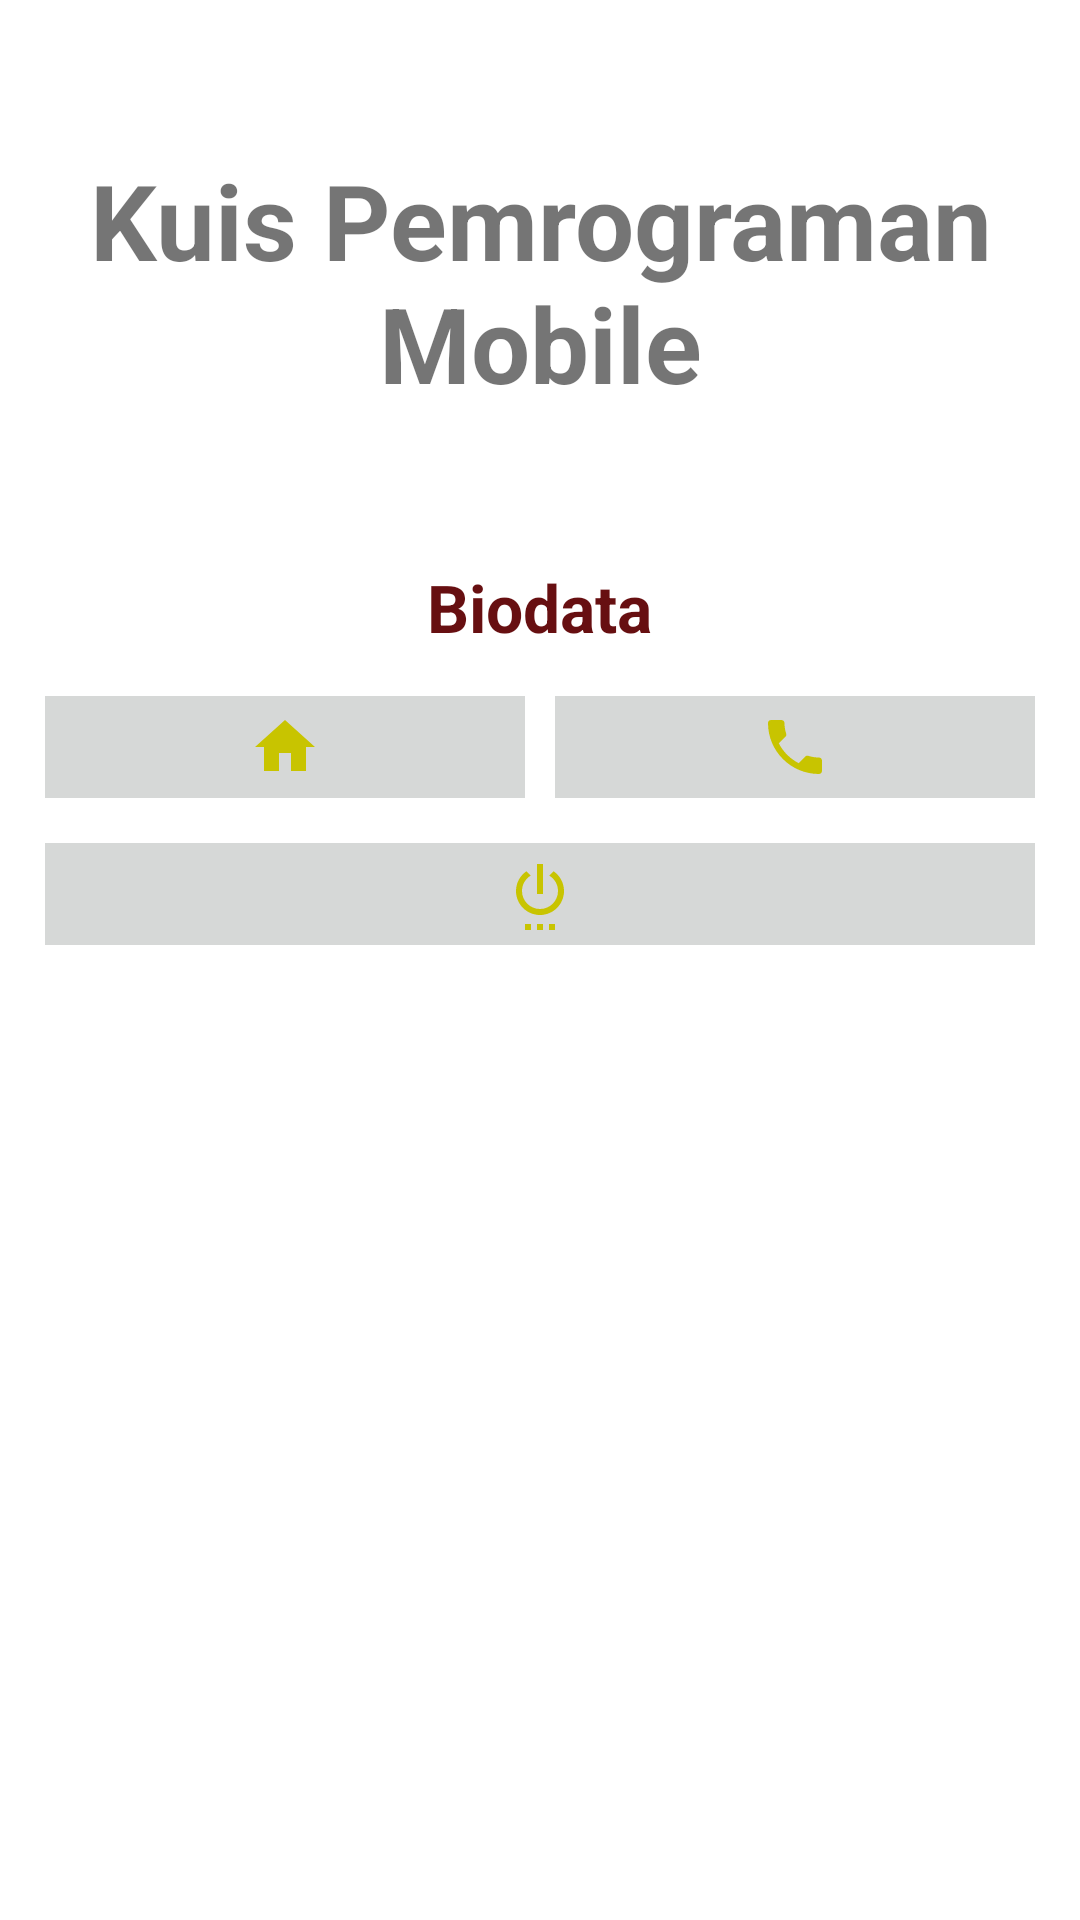

Android layout source for this screen:
<!-- AndroidManifest.xml: application theme Theme.KuisPMB -->
<!-- res/layout/activity_main.xml -->
<?xml version="1.0" encoding="utf-8"?>
<LinearLayout
    xmlns:android="http://schemas.android.com/apk/res/android"
    xmlns:app="http://schemas.android.com/apk/res-auto"
    xmlns:tools="http://schemas.android.com/tools"
    android:layout_width="match_parent"
    android:layout_height="match_parent"
    tools:context=".MainActivity"
    android:orientation="vertical">

    <TextView
        android:layout_width="wrap_content"
        android:layout_height="wrap_content"
        android:text="Kuis Pemrograman Mobile"
        android:textStyle="bold"
        android:textSize="35sp"
        android:layout_marginRight="20dp"
        android:layout_marginLeft="20dp"
        android:layout_marginTop="50dp"
        android:layout_marginBottom="50dp"
        android:layout_gravity="center_horizontal"
        android:textAlignment="center"/>

    <TextView
        android:layout_width="wrap_content"
        android:layout_height="wrap_content"
        android:text="Biodata"
        android:layout_gravity="center_horizontal"
        android:textAlignment="center"
        android:textStyle="bold"
        android:textSize="22dp"
        android:textColor="#670F11"
        android:onClick="biodata"
        />

    <LinearLayout
        android:layout_width="match_parent"
        android:layout_height="wrap_content"
        android:orientation="horizontal"
        android:layout_margin="15dp"
        >

        <ImageView
            android:layout_width="wrap_content"
            android:layout_height="wrap_content"
            android:src="@drawable/ic_baseline_home_24"
            android:layout_weight="1"
            android:layout_marginRight="5dp"
            android:padding="5dp"
            android:background="#d6d8d7"
            android:onClick="moveMaps"
            />

        <ImageView
            android:layout_width="wrap_content"
            android:layout_height="wrap_content"
            android:src="@drawable/ic_baseline_phone_24"
            android:layout_weight="1"
            android:layout_marginLeft="5dp"
            android:padding="5dp"
            android:background="#d6d8d7"
            android:onClick="moveSms"
            />

    </LinearLayout>

    <ImageView
        android:layout_width="match_parent"
        android:layout_height="wrap_content"
        android:src="@drawable/ic_baseline_settings_power_24"
        android:layout_marginRight="15dp"
        android:layout_marginLeft="15dp"
        android:padding="5dp"
        android:background="#d6d8d7"
        android:onClick="exit"
        />

</LinearLayout>
<!-- resources referenced by this layout -->
<resources>
  <!-- drawable ic_baseline_home_24 (drawable) -->
  <vector android:height="24dp" android:tint="#C8C400"
      android:viewportHeight="24" android:viewportWidth="24"
      android:width="24dp" xmlns:android="http://schemas.android.com/apk/res/android">
      <path android:fillColor="@android:color/white" android:pathData="M10,20v-6h4v6h5v-8h3L12,3 2,12h3v8z"/>
  </vector>
  <!-- drawable ic_baseline_phone_24 (drawable) -->
  <vector android:height="24dp" android:tint="#C8C400"
      android:viewportHeight="24" android:viewportWidth="24"
      android:width="24dp" xmlns:android="http://schemas.android.com/apk/res/android">
      <path android:fillColor="@android:color/white" android:pathData="M6.62,10.79c1.44,2.83 3.76,5.14 6.59,6.59l2.2,-2.2c0.27,-0.27 0.67,-0.36 1.02,-0.24 1.12,0.37 2.33,0.57 3.57,0.57 0.55,0 1,0.45 1,1V20c0,0.55 -0.45,1 -1,1 -9.39,0 -17,-7.61 -17,-17 0,-0.55 0.45,-1 1,-1h3.5c0.55,0 1,0.45 1,1 0,1.25 0.2,2.45 0.57,3.57 0.11,0.35 0.03,0.74 -0.25,1.02l-2.2,2.2z"/>
  </vector>
  <!-- drawable ic_baseline_settings_power_24 (drawable) -->
  <vector android:height="24dp" android:tint="#C8C400"
      android:viewportHeight="24" android:viewportWidth="24"
      android:width="24dp" xmlns:android="http://schemas.android.com/apk/res/android">
      <path android:fillColor="@android:color/white" android:pathData="M7,24h2v-2L7,22v2zM11,24h2v-2h-2v2zM13,2h-2v10h2L13,2zM16.56,4.44l-1.45,1.45C16.84,6.94 18,8.83 18,11c0,3.31 -2.69,6 -6,6s-6,-2.69 -6,-6c0,-2.17 1.16,-4.06 2.88,-5.12L7.44,4.44C5.36,5.88 4,8.28 4,11c0,4.42 3.58,8 8,8s8,-3.58 8,-8c0,-2.72 -1.36,-5.12 -3.44,-6.56zM15,24h2v-2h-2v2z"/>
  </vector>
  <style name="Theme.KuisPMB" parent="Theme.MaterialComponents.DayNight.DarkActionBar">
          
          <item name="colorPrimary">@color/purple_500</item>
          <item name="colorPrimaryVariant">@color/purple_700</item>
          <item name="colorOnPrimary">@color/white</item>
          
          <item name="colorSecondary">@color/teal_200</item>
          <item name="colorSecondaryVariant">@color/teal_700</item>
          <item name="colorOnSecondary">@color/black</item>
          
          <item name="android:statusBarColor" tools:targetApi="l">?attr/colorPrimaryVariant</item>
          
      </style>
  <!-- not gathered from this repository: default colours our renderer supplied (Android Studio template values) -->
  <color name="purple_500">#FF6200EE</color>
  <color name="purple_700">#FF3700B3</color>
  <color name="teal_200">#FF03DAC5</color>
  <color name="teal_700">#FF018786</color>
  <color name="black">#FF000000</color>
  <color name="white">#FFFFFFFF</color>
</resources>
